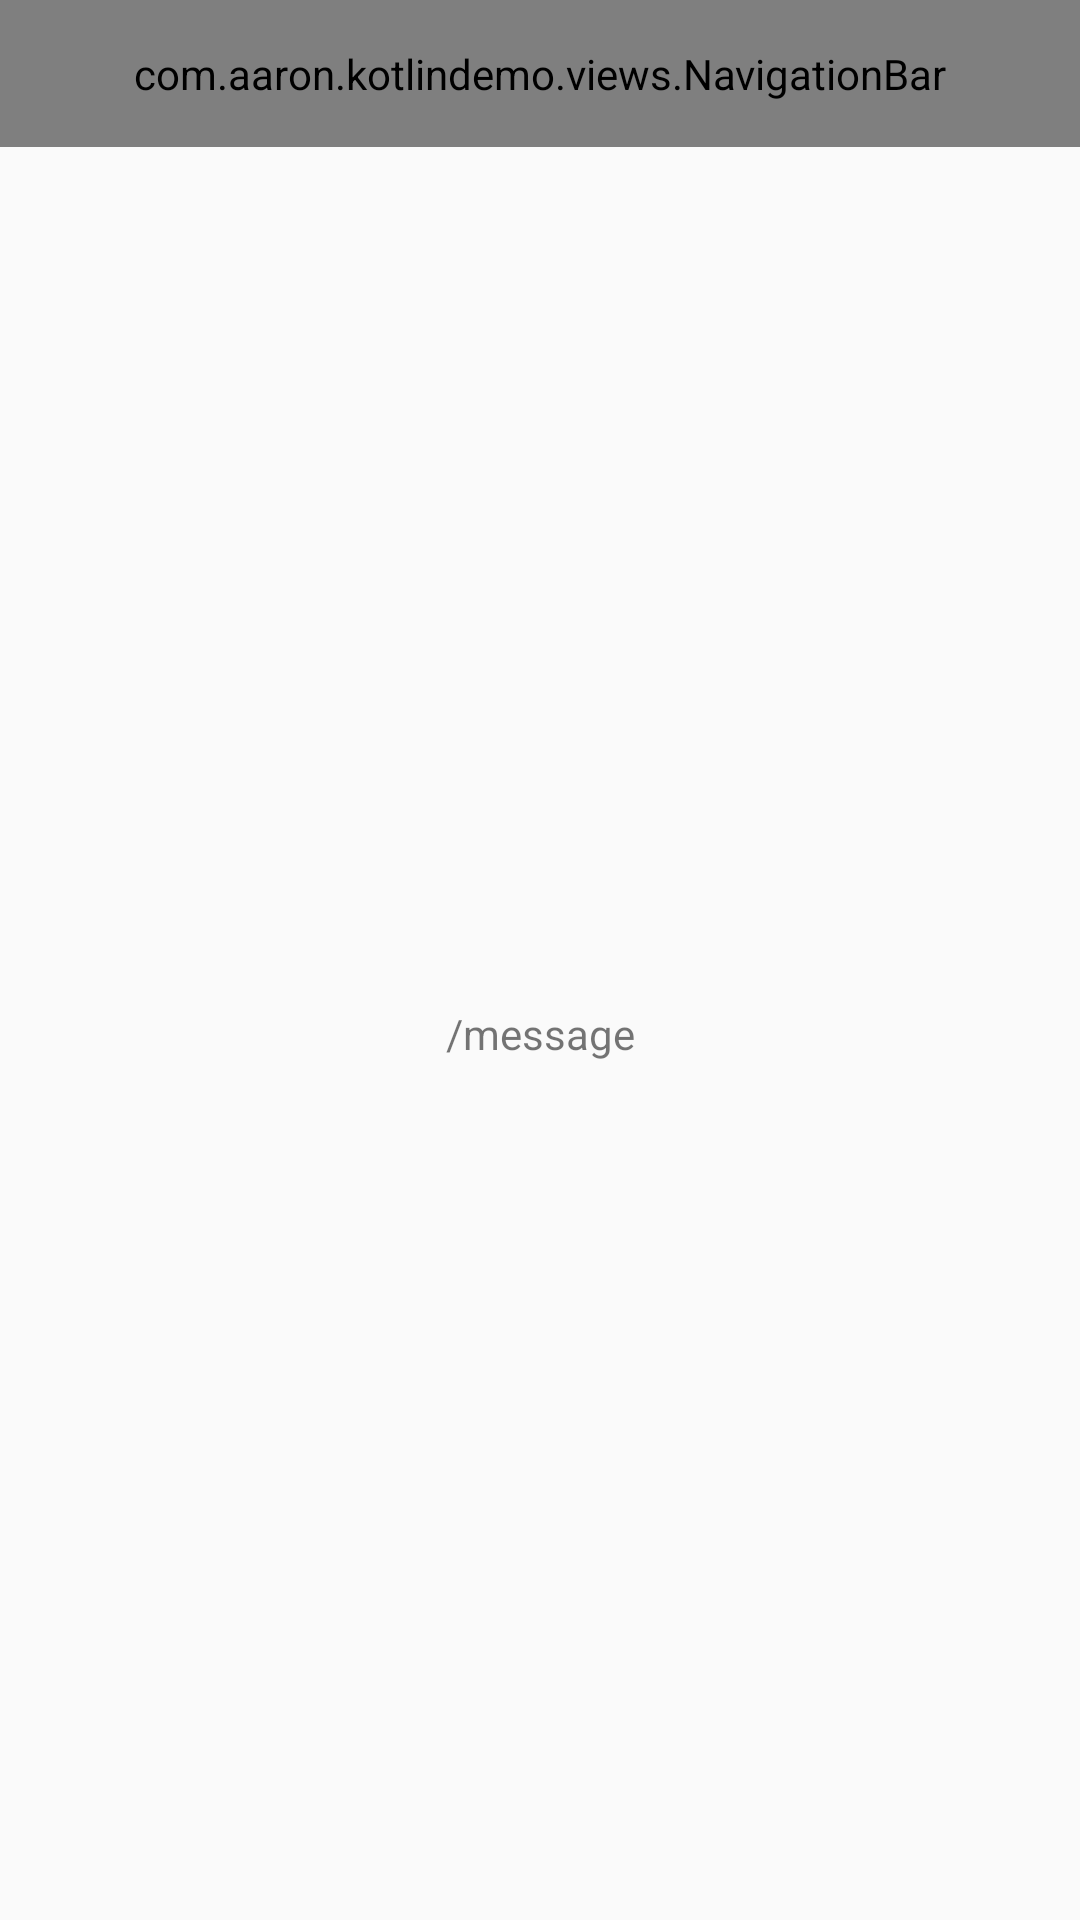

Reconstruct the res/layout file that produces this screen, plus the resources it refers to.
<!-- AndroidManifest.xml: application theme AppTheme -->
<!-- res/layout/activity_message.xml -->
<?xml version="1.0" encoding="utf-8"?>
<layout xmlns:android="http://schemas.android.com/apk/res/android"
    xmlns:app="http://schemas.android.com/apk/res-auto">

    <androidx.constraintlayout.widget.ConstraintLayout
        android:layout_width="match_parent"
        android:layout_height="match_parent">

        <com.aaron.kotlindemo.views.NavigationBar
            android:id="@+id/navigation_bar"
            android:layout_width="0dp"
            android:layout_height="49dp"
            app:layout_constraintLeft_toLeftOf="parent"
            app:layout_constraintRight_toRightOf="parent"
            app:layout_constraintTop_toTopOf="parent" />

        <TextView
            android:id="@+id/txt_content"
            android:layout_width="wrap_content"
            android:layout_height="wrap_content"
            android:text="@string/path_message"
            app:layout_constraintBottom_toBottomOf="parent"
            app:layout_constraintLeft_toLeftOf="parent"
            app:layout_constraintRight_toRightOf="parent"
            app:layout_constraintTop_toBottomOf="@id/navigation_bar" />
    </androidx.constraintlayout.widget.ConstraintLayout>
</layout>
<!-- resources referenced by this layout -->
<resources>
  <string name="path_message">/message</string>
  <style name="AppTheme" parent="Theme.AppCompat.Light.NoActionBar">
          
          <item name="colorPrimary">@color/colorPrimary</item>
          <item name="colorPrimaryDark">@color/colorPrimaryDark</item>
          <item name="colorAccent">@color/colorAccent</item>
      </style>
  <color name="colorPrimary">#AE081B</color>
  <color name="colorPrimaryDark">#CCCCCC</color>
  <color name="colorAccent">#FF5722</color>
</resources>
